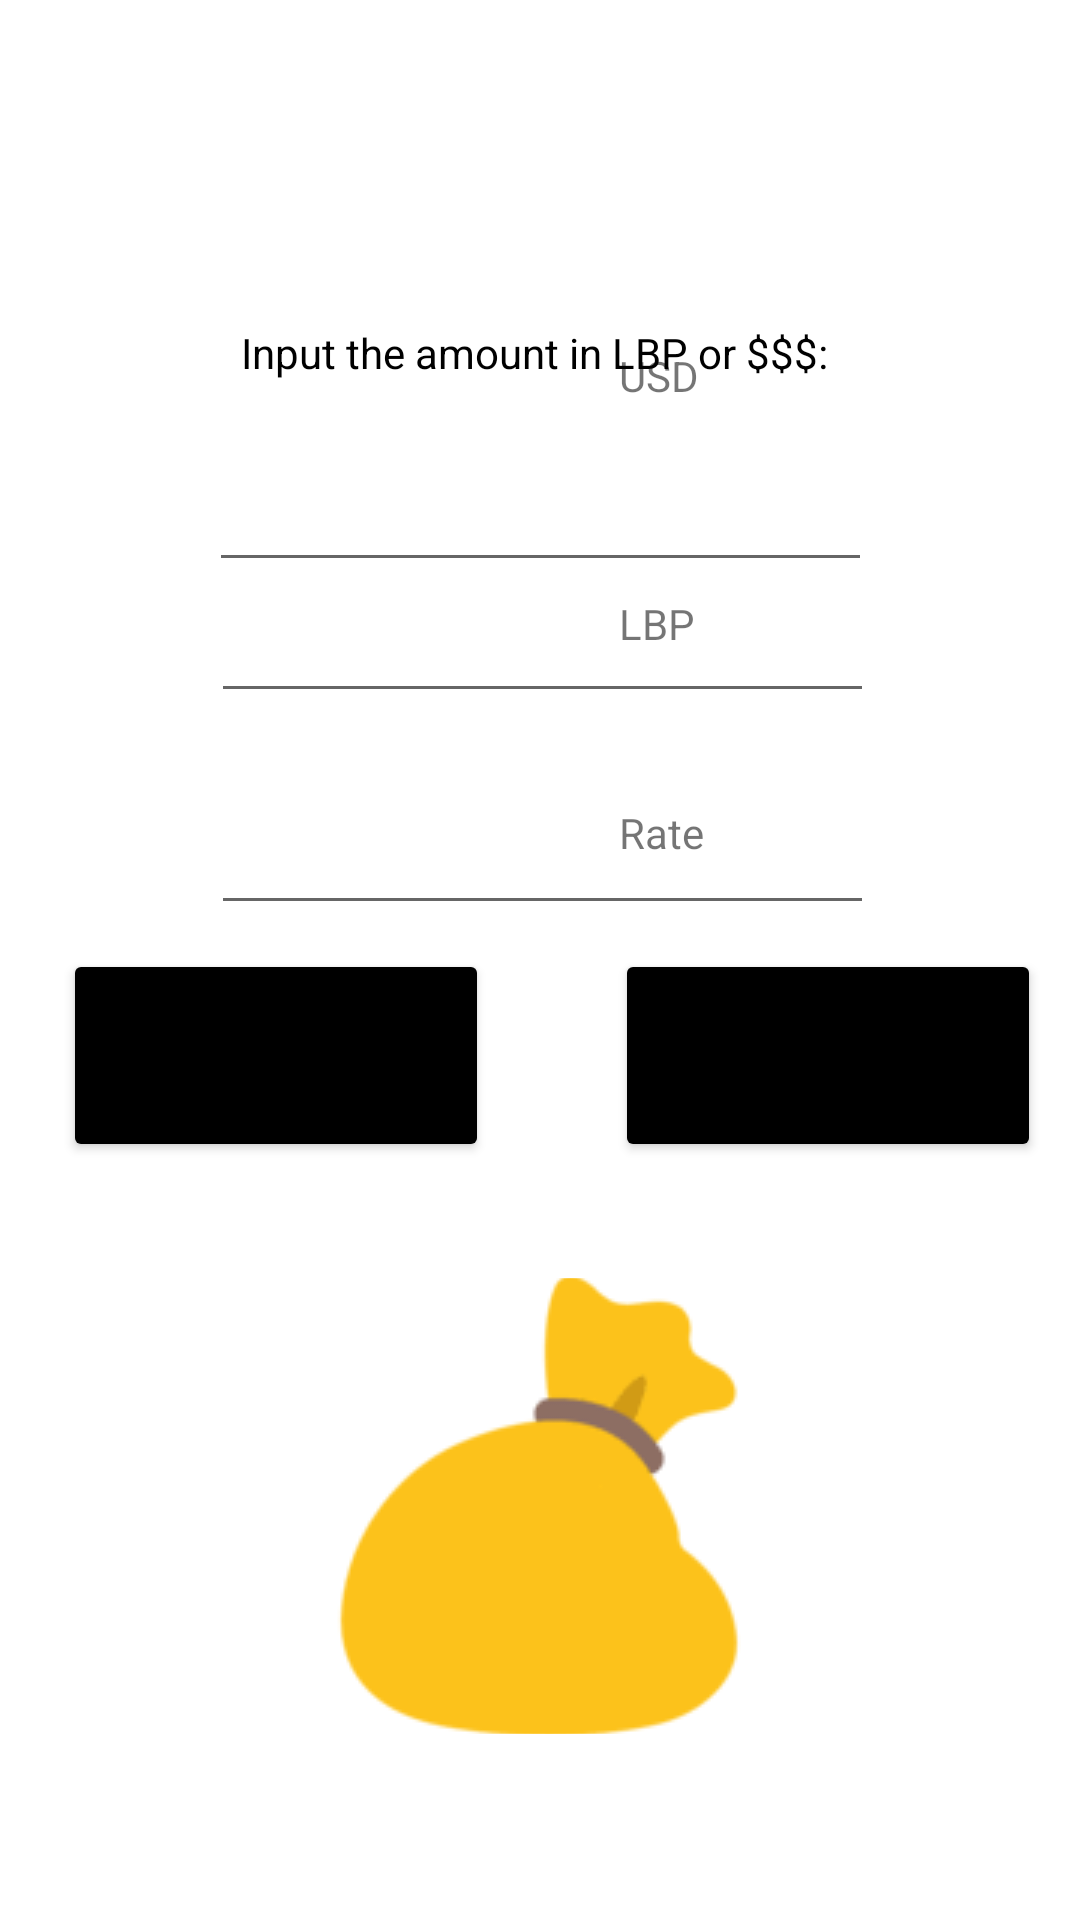

This screen was rendered from an Android layout file. Write that file and the resources it references.
<!-- AndroidManifest.xml: application theme Theme.Currency_converter_4 -->
<!-- res/layout/activity_main.xml -->
<?xml version="1.0" encoding="utf-8"?>
<androidx.constraintlayout.widget.ConstraintLayout xmlns:android="http://schemas.android.com/apk/res/android"
    xmlns:app="http://schemas.android.com/apk/res-auto"
    xmlns:tools="http://schemas.android.com/tools"
    android:layout_width="match_parent"
    android:layout_height="match_parent"
    tools:context=".MainActivity">

    <EditText
        android:id="@+id/third"
        android:layout_width="221dp"
        android:layout_height="55dp"
        android:layout_marginBottom="73dp"
        android:ems="10"
        android:inputType="textPersonName"
        android:onClick="reset"
        app:layout_constraintBottom_toBottomOf="parent"
        app:layout_constraintEnd_toEndOf="parent"
        app:layout_constraintHorizontal_bias="0.505"
        app:layout_constraintStart_toStartOf="parent"
        app:layout_constraintTop_toTopOf="parent"
        app:layout_constraintVertical_bias="0.495" />

    <EditText
        android:id="@+id/first"
        android:layout_width="221dp"
        android:layout_height="58dp"
        android:layout_marginStart="101dp"
        android:layout_marginTop="152dp"
        android:layout_marginEnd="101dp"
        android:ems="10"
        android:inputType="textPersonName"
        android:onClick="reset"
        app:layout_constraintBottom_toTopOf="@id/second"
        app:layout_constraintEnd_toEndOf="parent"
        app:layout_constraintStart_toStartOf="parent"
        app:layout_constraintTop_toTopOf="parent"
        app:layout_constraintVertical_bias="0.59" />

    <Button
        android:id="@+id/button2"
        android:layout_width="142dp"
        android:layout_height="71dp"
        android:backgroundTint="@color/black"
        android:onClick="convertToLBP"
        android:text="convert to lbp"
        android:textColorLink="@color/teal_700"
        app:layout_constraintBottom_toBottomOf="parent"
        app:layout_constraintEnd_toEndOf="parent"
        app:layout_constraintHorizontal_bias="0.096"
        app:layout_constraintStart_toStartOf="parent"
        app:layout_constraintTop_toTopOf="parent"
        app:layout_constraintVertical_bias="0.556" />

    <Button
        android:id="@+id/button3"
        android:layout_width="142dp"
        android:layout_height="71dp"
        android:backgroundTint="@color/black"
        android:onClick="convertToDollars"
        android:text="convert to $"
        app:layout_constraintBottom_toBottomOf="parent"
        app:layout_constraintEnd_toEndOf="parent"
        app:layout_constraintHorizontal_bias="0.94"
        app:layout_constraintStart_toStartOf="parent"
        app:layout_constraintTop_toTopOf="parent"
        app:layout_constraintVertical_bias="0.556" />

    <TextView
        android:id="@+id/result"
        android:layout_width="207dp"
        android:layout_height="42dp"
        android:layout_marginStart="200dp"
        android:layout_marginEnd="95dp"
        app:layout_constraintBottom_toBottomOf="parent"
        app:layout_constraintEnd_toEndOf="parent"
        app:layout_constraintHorizontal_bias="0.538"
        app:layout_constraintStart_toStartOf="parent"
        app:layout_constraintTop_toTopOf="parent"
        app:layout_constraintVertical_bias="0.86" />

    <TextView
        android:id="@+id/textView"
        android:layout_width="wrap_content"
        android:layout_height="wrap_content"
        android:layout_marginStart="152dp"
        android:layout_marginTop="108dp"
        android:layout_marginEnd="148dp"
        android:layout_marginBottom="25dp"
        android:text="Input the amount in LBP or $$$:"
        android:textColor="@color/black"
        app:layout_constraintBottom_toTopOf="@+id/first"
        app:layout_constraintEnd_toEndOf="parent"
        app:layout_constraintHorizontal_bias="0.529"
        app:layout_constraintStart_toStartOf="parent"
        app:layout_constraintTop_toTopOf="parent"
        app:layout_constraintVertical_bias="0.0" />

    <ImageButton
        android:id="@+id/moneyBag"
        android:layout_width="156dp"
        android:layout_height="152dp"
        android:alpha="1"
        app:layout_constraintBottom_toBottomOf="parent"
        app:layout_constraintEnd_toEndOf="parent"
        app:layout_constraintHorizontal_bias="0.498"
        app:layout_constraintStart_toStartOf="parent"
        app:layout_constraintTop_toTopOf="parent"
        app:layout_constraintVertical_bias="0.873"
        app:srcCompat="@drawable/money_b" />

    <EditText
        android:id="@+id/second"
        android:layout_width="221dp"
        android:layout_height="55dp"
        android:layout_marginBottom="73dp"
        android:ems="10"
        android:inputType="textPersonName"
        android:onClick="reset"
        app:layout_constraintBottom_toTopOf="@+id/button2"
        app:layout_constraintEnd_toEndOf="parent"
        app:layout_constraintHorizontal_bias="0.505"
        app:layout_constraintStart_toStartOf="parent"
        app:layout_constraintTop_toTopOf="parent"
        app:layout_constraintVertical_bias="0.97" />

    <TextView
        android:id="@+id/textView2"
        android:layout_width="69dp"
        android:layout_height="26dp"
        android:text="LBP"
        app:layout_constraintBottom_toBottomOf="@+id/second"
        app:layout_constraintEnd_toEndOf="parent"
        app:layout_constraintHorizontal_bias="0.617"
        app:layout_constraintStart_toStartOf="@+id/second"
        app:layout_constraintTop_toBottomOf="@+id/first"
        app:layout_constraintVertical_bias="0.236" />

    <TextView
        android:id="@+id/textView5"
        android:layout_width="69dp"
        android:layout_height="26dp"
        android:layout_marginTop="64dp"
        android:text="Rate"
        app:layout_constraintBottom_toBottomOf="parent"
        app:layout_constraintEnd_toEndOf="parent"
        app:layout_constraintHorizontal_bias="0.617"
        app:layout_constraintStart_toStartOf="@+id/second"
        app:layout_constraintTop_toBottomOf="@+id/first"
        app:layout_constraintVertical_bias="0.028" />

    <TextView
        android:id="@+id/textView3"
        android:layout_width="69dp"
        android:layout_height="26dp"
        android:layout_marginBottom="96dp"
        android:text="USD"
        app:layout_constraintBottom_toBottomOf="@+id/second"
        app:layout_constraintEnd_toEndOf="parent"
        app:layout_constraintHorizontal_bias="0.617"
        app:layout_constraintStart_toStartOf="@+id/second"
        app:layout_constraintTop_toTopOf="parent"
        app:layout_constraintVertical_bias="1.0" />

</androidx.constraintlayout.widget.ConstraintLayout>
<!-- resources referenced by this layout -->
<resources>
  <!-- drawable money_b: png bitmap (drawable, 29329 bytes) -->
  <style name="Theme.Currency_converter_4" parent="Theme.MaterialComponents.DayNight.DarkActionBar">
          
          <item name="colorPrimary">@color/purple_500</item>
          <item name="colorPrimaryVariant">@color/purple_700</item>
          <item name="colorOnPrimary">@color/white</item>
          
          <item name="colorSecondary">@color/teal_200</item>
          <item name="colorSecondaryVariant">@color/teal_700</item>
          <item name="colorOnSecondary">@color/black</item>
          
          <item name="android:statusBarColor" tools:targetApi="l">?attr/colorPrimaryVariant</item>
          
      </style>
  <!-- not gathered from this repository: default colours our renderer supplied (Android Studio template values) -->
  <color name="purple_500">#FF6200EE</color>
  <color name="purple_700">#FF3700B3</color>
  <color name="teal_200">#FF03DAC5</color>
  <color name="teal_700">#FF018786</color>
  <color name="black">#FF000000</color>
  <color name="white">#FFFFFFFF</color>
</resources>
